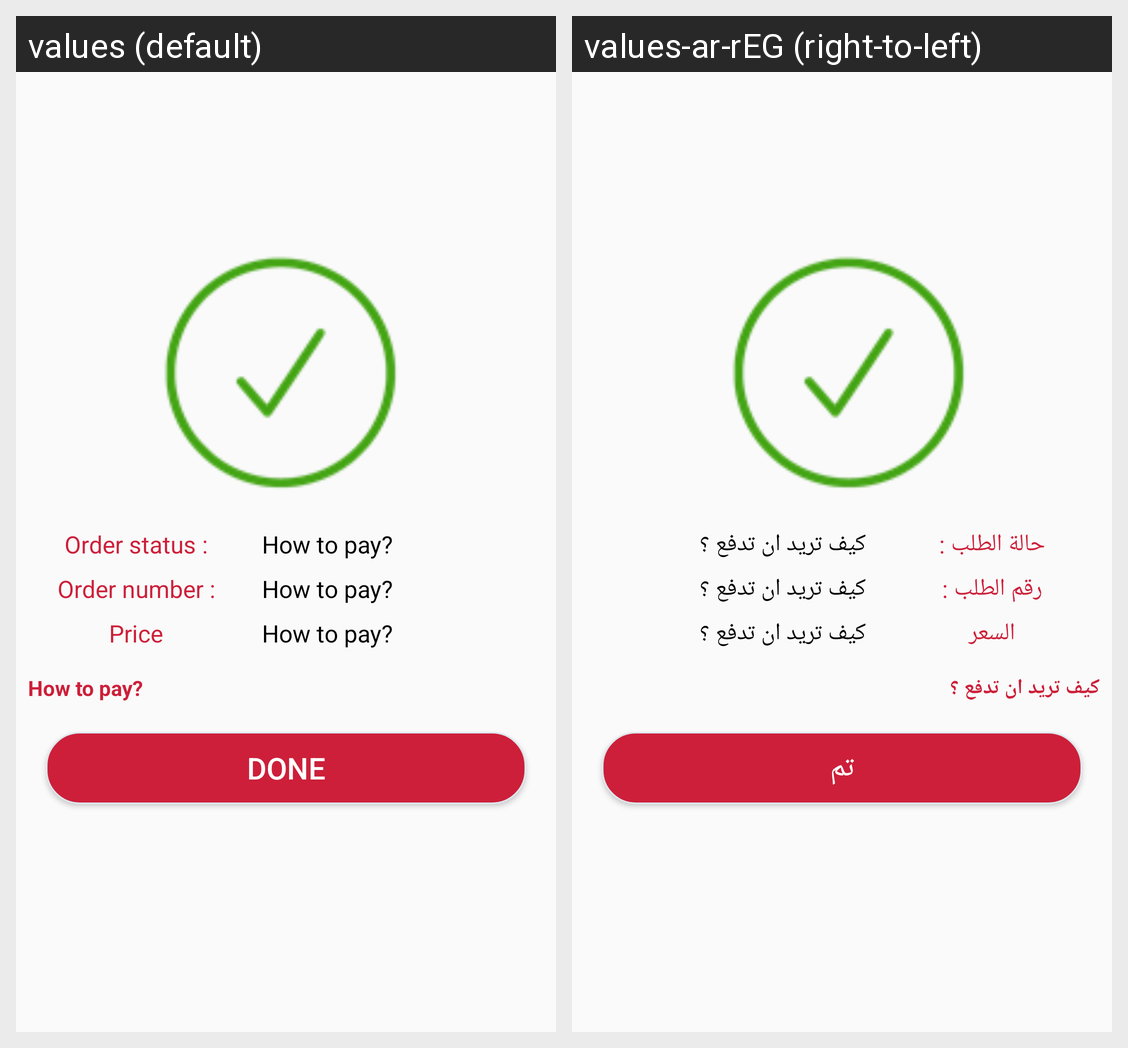

Translations of the strings shown on this Android screen, per locale in the grid:
Android screen res/layout/activity_payment_result.xml rendered under 2 locales, left to right: values (default), values-ar-rEG (right-to-left). Device: Nexus 5 (rendered at 1080×1920; each locale shown at half size, 540×960, under a caption strip naming it); theme AppTheme.
Strings drawn on this screen, with the default value and each locale's value (text and hints the layout hard-codes, and strings that could not be matched under every locale, appear in the picture but are not listed):

order_status
  values: Order status :
  values-ar-rEG: حالة الطلب :

how_to_pay
  values: How to pay?
  values-ar-rEG: كيف تريد ان تدفع ؟

order_number
  values: Order number :
  values-ar-rEG: رقم الطلب :

price
  values: Price
  values-ar-rEG: السعر

done
  values: Done
  values-ar-rEG: تم
